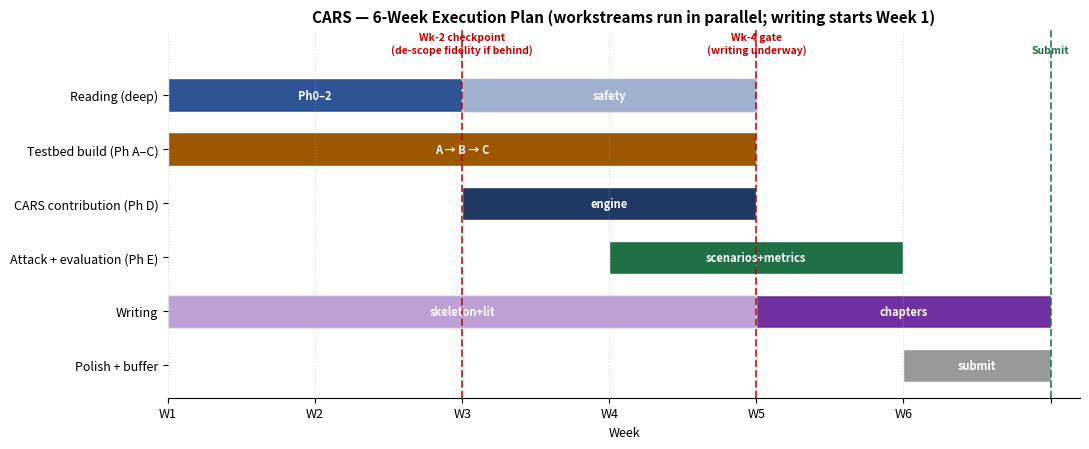

Here is the Python script that generated this plot:
import matplotlib
matplotlib.use("Agg")
import matplotlib.pyplot as plt
from matplotlib.patches import Patch

fig, ax = plt.subplots(figsize=(11,4.6))
C = {"read":"#2E5496","build":"#9C5700","cars":"#1F3864","eval":"#1E7145","write":"#7030A0","buf":"#999999"}
# rows top->bottom
rows = [
 ("Reading (deep: Ph0-2 + safety)", [(0,2,"read"),(2,2,"read")], [0.9]),
 ("Testbed build (Ph A-C, incl. zones)", [(0,4,"build")], [1.0]),
 ("CARS contribution (Ph D)", [(2,2,"cars")], [1.0]),
 ("Attack suite + evaluation (Ph E)", [(3,2,"eval")], [1.0]),
 ("Writing (skeleton -> chapters)", [(0,6,"write")], [1.0]),
 ("Polish + buffer + submit", [(5,1,"buf")], [1.0]),
]
h=0.62
yl=[]
for i,(name,bars,alphas) in enumerate(rows):
    y=len(rows)-i-1
    yl.append((y,name))
    for (start,dur,key),a in zip(bars,[0.55,1.0][:len(bars)] if len(bars)>1 else [1.0]):
        ax.broken_barh([(start,dur)],(y-h/2,h),facecolors=C[bars[bars.index((start,dur,key))][2]] if False else C[key],alpha=a,edgecolor="white")
# simpler: redo bars cleanly
ax.clear()
for i,(name,bars,_) in enumerate(rows):
    y=len(rows)-i-1
    for j,(start,dur,key) in enumerate(bars):
        a = 0.5 if (name.startswith("Reading") and j==1) else (0.55 if name.startswith("Writing") and start==0 else 1.0)
        # writing: light W1-4, heavy W4-6 -> draw two
    # custom per row below
# manual draw
def bar(y,s,d,key,a=1.0,label=None):
    ax.broken_barh([(s,d)],(y-h/2,h),facecolors=C[key],alpha=a,edgecolor="white")
    if label: ax.text(s+d/2,y,label,ha="center",va="center",color="white",fontsize=8,fontweight="bold")
names=["Reading (deep)","Testbed build (Ph A–C)","CARS contribution (Ph D)","Attack + evaluation (Ph E)","Writing","Polish + buffer"]
ys=list(range(len(names)-1,-1,-1))
bar(ys[0],0,2,"read",1.0,"Ph0–2"); bar(ys[0],2,2,"read",0.45,"safety")
bar(ys[1],0,4,"build",1.0,"A → B → C")
bar(ys[2],2,2,"cars",1.0,"engine")
bar(ys[3],3,2,"eval",1.0,"scenarios+metrics")
bar(ys[4],0,4,"write",0.45,"skeleton+lit"); bar(ys[4],4,2,"write",1.0,"chapters")
bar(ys[5],5,1,"buf",1.0,"submit")
# milestones
for x,txt,col in [(2,"Wk-2 checkpoint\n(de-scope fidelity if behind)","#C00000"),(4,"Wk-4 gate\n(writing underway)","#C00000"),(6,"Submit","#1E7145")]:
    ax.axvline(x,color=col,ls="--",lw=1.4,alpha=0.8)
    ax.text(x,len(names)-0.25,txt,ha="center",va="bottom",fontsize=7.5,color=col,fontweight="bold")
ax.set_yticks(ys); ax.set_yticklabels(names,fontsize=9)
ax.set_xticks(range(0,7)); ax.set_xticklabels(["W1","W2","W3","W4","W5","W6",""],fontsize=9)
ax.set_xlim(0,6.2); ax.set_ylim(-0.6,len(names)+0.2)
ax.set_xlabel("Week",fontsize=9)
ax.set_title("CARS — 6-Week Execution Plan (workstreams run in parallel; writing starts Week 1)",fontsize=11,fontweight="bold")
ax.grid(axis="x",ls=":",alpha=0.4)
for s in ["top","right","left"]: ax.spines[s].set_visible(False)
plt.tight_layout(); plt.savefig("gantt.png",dpi=150,bbox_inches="tight")
print("gantt ok")
